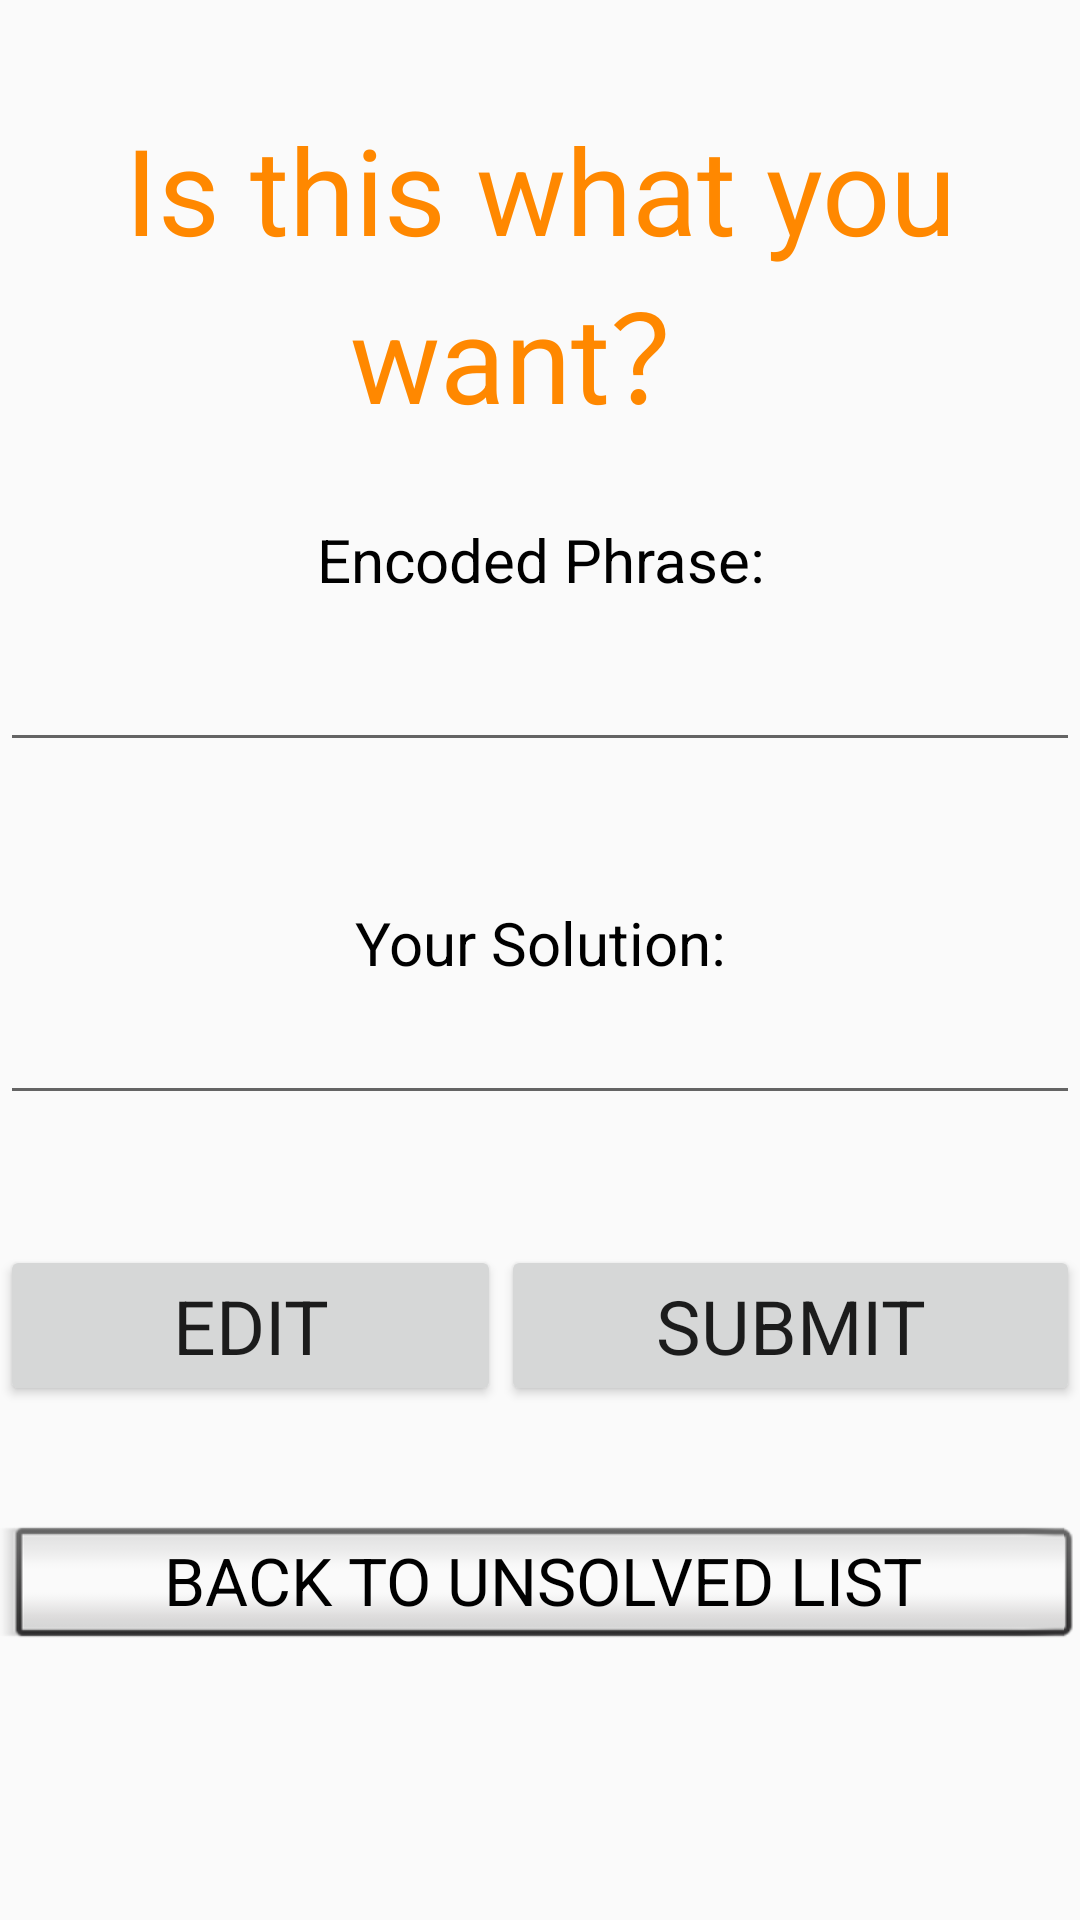

Android layout source for this screen:
<!-- AndroidManifest.xml: application theme AppTheme -->
<!-- res/layout/view_solve.xml -->
<?xml version="1.0" encoding="utf-8"?>
<RelativeLayout xmlns:android="http://schemas.android.com/apk/res/android"
    xmlns:app="http://schemas.android.com/apk/res-auto"
    xmlns:tools="http://schemas.android.com/tools"
    android:layout_width="match_parent"
    android:layout_height="match_parent">

    <LinearLayout
        android:layout_width="match_parent"
        android:layout_height="match_parent"
        android:orientation="vertical"
        android:weightSum="1">

        <Space
            android:layout_width="match_parent"
            android:layout_height="20dp"
            android:layout_weight="0.10" />

        <TextView
            android:id="@+id/textView"
            android:layout_width="match_parent"
            android:layout_height="wrap_content"
            android:text="Is this what you want？"
            android:textColor="@android:color/holo_orange_dark"
            android:textAlignment="center"
            android:textAppearance="@style/TextAppearance.AppCompat.Large"
            android:textSize="40sp" />

        <Space
            android:layout_width="match_parent"
            android:layout_height="10dp"
            android:layout_weight="0.10" />

        <TextView
            android:id="@+id/textView1"
            android:layout_width="match_parent"
            android:layout_height="wrap_content"
            android:text="Encoded Phrase:"
            android:textAlignment="center"
            android:textColor="@android:color/black"
            android:textSize="20sp" />

        <Space
            android:layout_width="match_parent"
            android:layout_height="10dp" />

        <EditText
            android:id="@+id/encoded_phrase2"
            android:layout_width="match_parent"
            android:layout_height="wrap_content"
            android:ems="10"
            android:textAlignment="center"
            android:textAppearance="@style/TextAppearance.AppCompat.Large"
            android:textColor="@android:color/black"
            android:textSize="20sp" />

        <Space
            android:layout_width="match_parent"
            android:layout_height="30dp"
            android:layout_weight="0.1" />

        <TextView
            android:id="@+id/textView2"
            android:layout_width="match_parent"
            android:layout_height="wrap_content"
            android:text="Your Solution:"
            android:textAlignment="center"
            android:textColor="@android:color/black"
            android:textSize="20sp" />


        <EditText
            android:id="@+id/solution"
            android:layout_width="match_parent"
            android:layout_height="wrap_content"
            android:ems="10"
            android:textAlignment="center"
            android:textAppearance="@style/TextAppearance.AppCompat.Large"
            android:textColor="@android:color/black"
            android:textSize="20sp" />

        <Space
            android:layout_width="match_parent"
            android:layout_height="10dp"
            android:layout_weight="0.20" />

        <LinearLayout
            android:layout_width="match_parent"
            android:layout_height="wrap_content"
            android:orientation="horizontal">

            <Button
                android:id="@+id/edit_button"
                android:layout_width="wrap_content"
                android:layout_height="wrap_content"
                android:layout_weight="1"
                android:text="EDIT"
                android:textAppearance="@style/TextAppearance.AppCompat.Large"
                android:textSize="25sp" />

            <Button
                android:id="@+id/submit_button"
                android:layout_width="wrap_content"
                android:layout_height="wrap_content"
                android:layout_weight="1"
                android:text="SUBMIT"
                android:textAppearance="@style/TextAppearance.AppCompat.Large"
                android:textSize="25sp" />
        </LinearLayout>

        <Space
            android:layout_width="match_parent"
            android:layout_height="20dp"
            android:layout_weight="0.1" />

        <Button
            android:id="@+id/back_button"
            style="@android:style/Widget.Material.Light.Button.Inset"
            android:layout_width="match_parent"
            android:layout_height="wrap_content"
            android:text="BACK TO UNSOLVED LIST"
            android:textAppearance="@android:style/TextAppearance.Widget.PopupMenu.Large" />

        <Space
            android:layout_width="match_parent"
            android:layout_height="20dp"
            android:layout_weight="0.2" />


    </LinearLayout>

</RelativeLayout>
<!-- resources referenced by this layout -->
<resources>
  <style name="AppTheme" parent="Theme.AppCompat.Light.DarkActionBar">
          
          <item name="colorPrimary">@color/colorPrimary</item>
          <item name="colorPrimaryDark">@color/colorPrimaryDark</item>
          <item name="colorAccent">@color/colorAccent</item>
      </style>
  <!-- not gathered from this repository: default colours our renderer supplied (Android Studio template values) -->
  <color name="colorPrimary">#FF6200EE</color>
  <color name="colorPrimaryDark">#FF3700B3</color>
  <color name="colorAccent">#FF03DAC5</color>
</resources>
